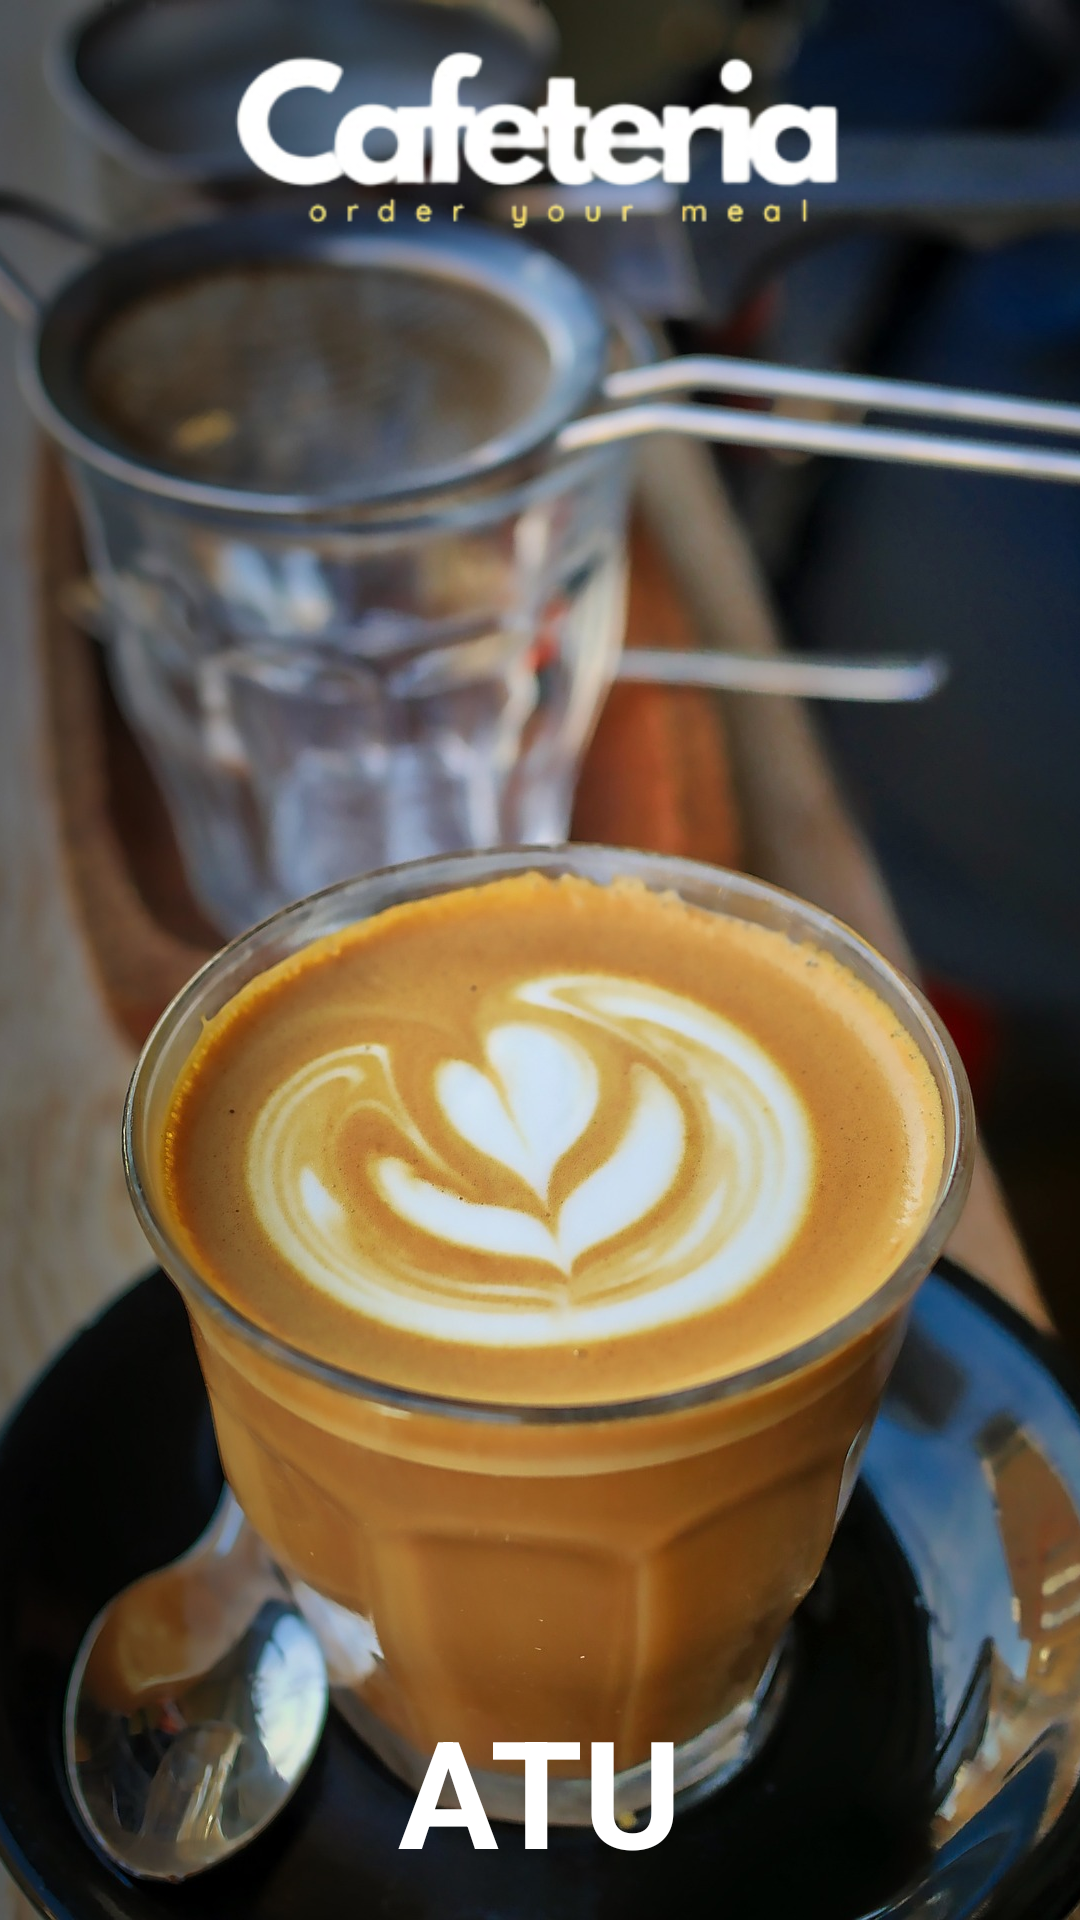

This screen was rendered from an Android layout file. Write that file and the resources it references.
<!-- AndroidManifest.xml: application theme Theme.ATUCafeteria -->
<!-- res/layout/activity_splash_screen.xml -->
<?xml version="1.0" encoding="utf-8"?>
<RelativeLayout xmlns:android="http://schemas.android.com/apk/res/android"
    xmlns:app="http://schemas.android.com/apk/res-auto"
    xmlns:tools="http://schemas.android.com/tools"
    android:id="@+id/main"
    android:layout_width="match_parent"
    android:layout_height="match_parent"
    android:background="#080c12"
    tools:context=".activities.SplashScreen">

    <ImageView
        android:layout_width="match_parent"
        android:layout_height="match_parent"
        android:layout_centerInParent="true"
        android:scaleType="centerCrop"
        android:contentDescription="@string/app_name"
        android:src="@drawable/coffee_img"/>


    <ImageView
        android:layout_width="wrap_content"
        android:layout_height="100dp"
        android:scaleType="centerCrop"
        android:contentDescription="@string/app_name"
        android:src="@drawable/cafeteria_removebg"/>

    <TextView
        android:layout_width="wrap_content"
        android:layout_height="wrap_content"
        android:textSize="50sp"
        android:layout_centerHorizontal="true"
        android:layout_alignParentBottom="true"
        android:layout_marginBottom="10dp"
        android:text="ATU"
        android:textColor="@color/white"
        android:textStyle="bold"/>


</RelativeLayout>
<!-- resources referenced by this layout -->
<resources>
  <color name="white">#FFFFFFFF</color>
  <!-- drawable cafeteria_removebg: png bitmap (drawable, 24705 bytes) -->
  <!-- drawable coffee_img: jpg bitmap (drawable, 276738 bytes) -->
  <string name="app_name">ATU Cafeteria</string>
  <style name="Theme.ATUCafeteria" parent="Base.Theme.ATUCafeteria" />
  <style name="Base.Theme.ATUCafeteria" parent="Theme.Material3.DayNight.NoActionBar">
          
          
      </style>
</resources>
